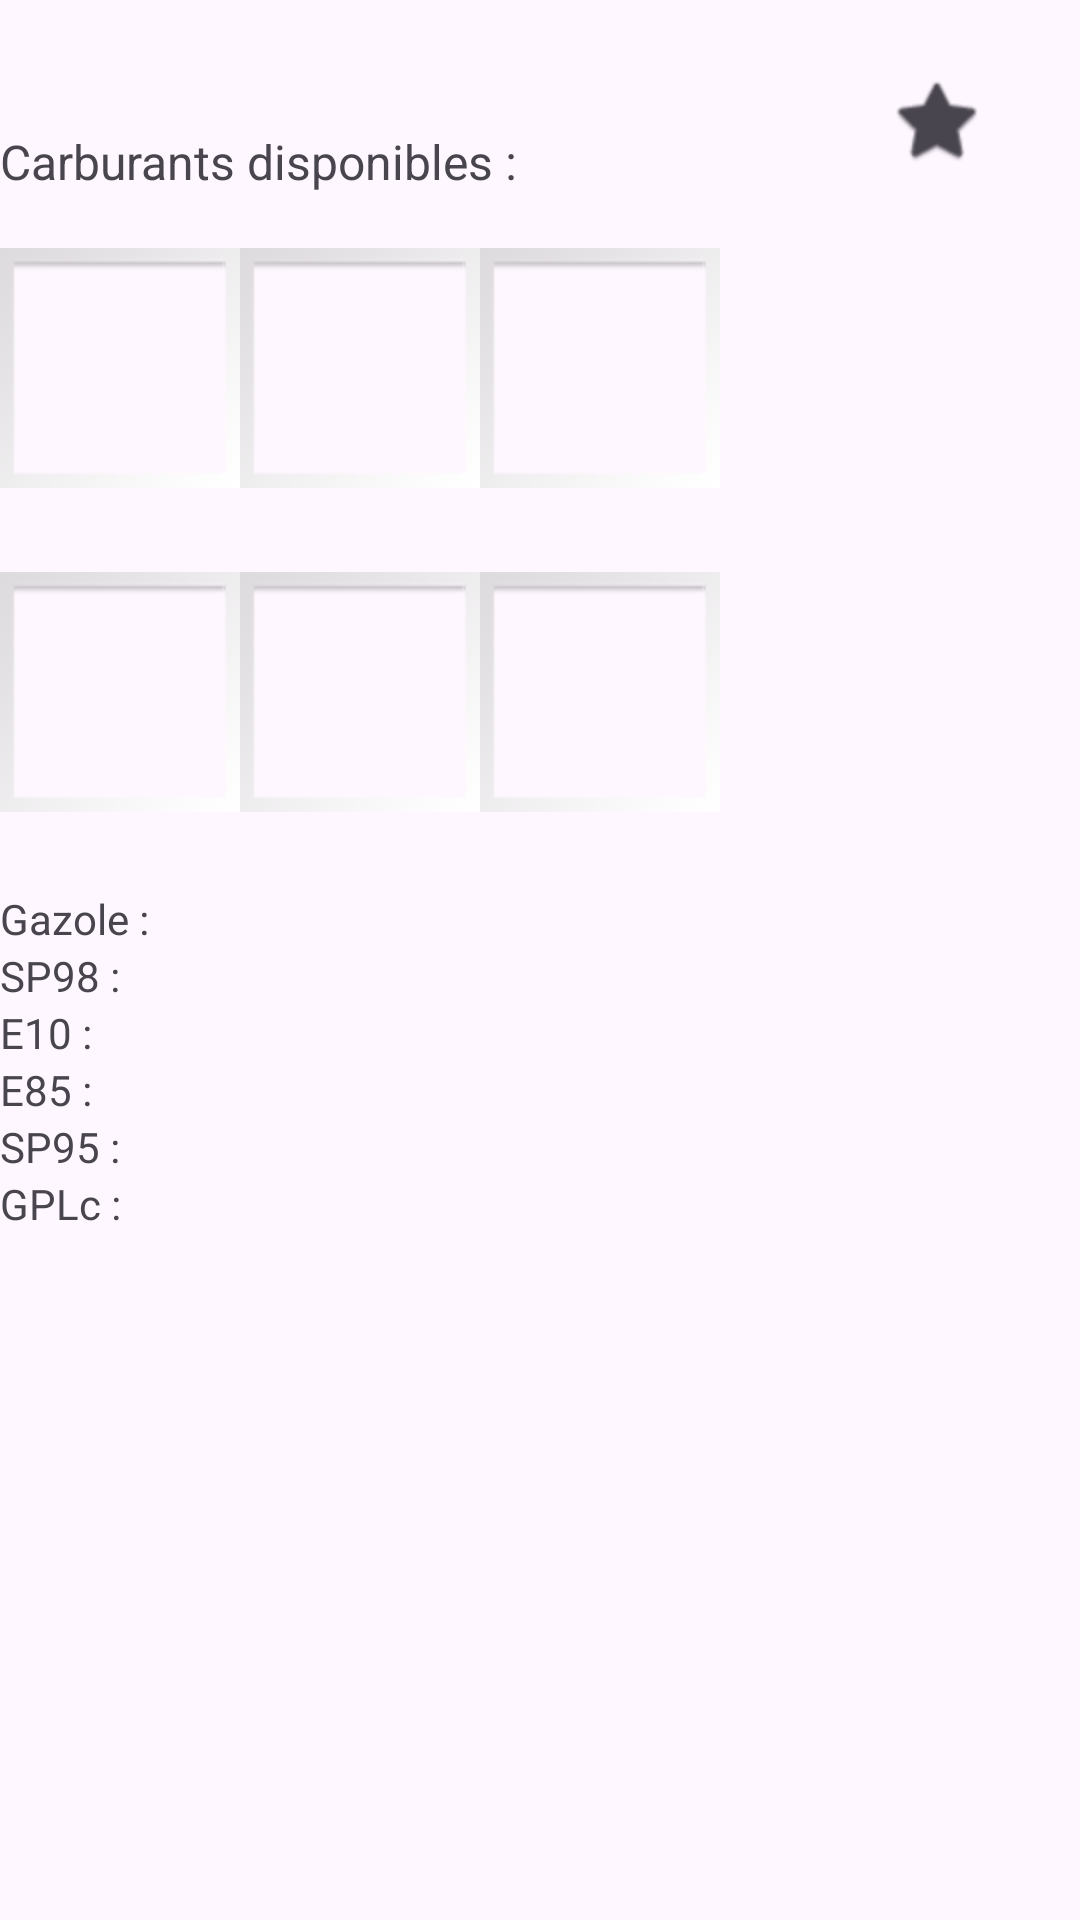

This screen was rendered from an Android layout file. Write that file and the resources it references.
<!-- AndroidManifest.xml: application theme Theme.ProjetAndroidFuel -->
<!-- res/layout/activity_display_info.xml -->
<?xml version="1.0" encoding="utf-8"?>
<androidx.constraintlayout.widget.ConstraintLayout xmlns:android="http://schemas.android.com/apk/res/android"
    xmlns:app="http://schemas.android.com/apk/res-auto"
    xmlns:tools="http://schemas.android.com/tools"
    android:id="@+id/main"
    android:layout_width="match_parent"
    android:layout_height="match_parent"
    tools:context=".DisplayInfoActivity">

    <TextView
        android:id="@+id/txvAdress"
        android:layout_width="wrap_content"
        android:layout_height="wrap_content"
        android:layout_marginStart="16dp"
        android:textSize="16sp"
        app:layout_constraintBottom_toBottomOf="@+id/txvCity"
        app:layout_constraintStart_toEndOf="@+id/txvCity"
        tools:text="Adresse" />

    <TextView
        android:id="@+id/txvCity"
        android:layout_width="wrap_content"
        android:layout_height="wrap_content"
        android:textSize="20sp"
        app:layout_constraintStart_toStartOf="parent"
        app:layout_constraintTop_toTopOf="parent"
        tools:text="Ville" />

    <TextView
        android:id="@+id/txv_GPLc"
        android:layout_width="wrap_content"
        android:layout_height="wrap_content"
        android:text="GPLc :"
        app:layout_constraintStart_toStartOf="parent"
        app:layout_constraintTop_toBottomOf="@+id/txv_SP95" />

    <TextView
        android:id="@+id/txv_PriceGplc"
        android:layout_width="wrap_content"
        android:layout_height="wrap_content"
        android:layout_marginStart="8dp"
        app:layout_constraintStart_toEndOf="@+id/txv_GPLc"
        app:layout_constraintTop_toTopOf="@+id/txv_GPLc"
        tools:text="prixGPLc" />

    <TextView
        android:id="@+id/txv_Gazole"
        android:layout_width="wrap_content"
        android:layout_height="wrap_content"
        android:layout_marginTop="16dp"
        android:text="Gazole :"
        app:layout_constraintStart_toStartOf="parent"
        app:layout_constraintTop_toBottomOf="@+id/icoE85" />

    <TextView
        android:id="@+id/txv_PriceGazole"
        android:layout_width="wrap_content"
        android:layout_height="wrap_content"
        android:layout_marginStart="8dp"
        app:layout_constraintStart_toEndOf="@+id/txv_Gazole"
        app:layout_constraintTop_toTopOf="@+id/txv_Gazole"
        tools:text="prixGazole" />

    <TextView
        android:id="@+id/txv_PriceSP98"
        android:layout_width="wrap_content"
        android:layout_height="wrap_content"
        android:layout_marginStart="8dp"
        app:layout_constraintStart_toEndOf="@id/txv_SP98"
        app:layout_constraintTop_toTopOf="@id/txv_SP98"
        tools:text="prixSP98" />

    <TextView
        android:id="@+id/txv_PriceE10"
        android:layout_width="wrap_content"
        android:layout_height="wrap_content"
        android:layout_marginStart="8dp"
        app:layout_constraintStart_toEndOf="@id/txv_E10"
        app:layout_constraintTop_toTopOf="@id/txv_E10"
        tools:text="prixE10" />

    <TextView
        android:id="@+id/txv_PriceE85"
        android:layout_width="wrap_content"
        android:layout_height="wrap_content"
        android:layout_marginStart="8dp"
        app:layout_constraintStart_toEndOf="@id/txv_E85"
        app:layout_constraintTop_toTopOf="@id/txv_E85"
        tools:text="prixE85" />

    <TextView
        android:id="@+id/txv_PriceSP95"
        android:layout_width="wrap_content"
        android:layout_height="wrap_content"
        android:layout_marginStart="8dp"
        app:layout_constraintStart_toEndOf="@id/txv_SP95"
        app:layout_constraintTop_toTopOf="@id/txv_SP95"
        tools:text="prixSP95" />

    <TextView
        android:id="@+id/txv_SP98"
        android:layout_width="wrap_content"
        android:layout_height="wrap_content"
        android:text="SP98 :"
        app:layout_constraintStart_toStartOf="parent"
        app:layout_constraintTop_toBottomOf="@+id/txv_Gazole" />

    <TextView
        android:id="@+id/txv_E10"
        android:layout_width="wrap_content"
        android:layout_height="wrap_content"
        android:text="E10 :"
        app:layout_constraintStart_toStartOf="parent"
        app:layout_constraintTop_toBottomOf="@id/txv_SP98" />

    <TextView
        android:id="@+id/txv_E85"
        android:layout_width="wrap_content"
        android:layout_height="wrap_content"
        android:text="E85 :"
        app:layout_constraintStart_toStartOf="parent"
        app:layout_constraintTop_toBottomOf="@id/txv_E10" />

    <TextView
        android:id="@+id/txv_SP95"
        android:layout_width="wrap_content"
        android:layout_height="wrap_content"
        android:text="SP95 :"
        app:layout_constraintStart_toStartOf="parent"
        app:layout_constraintTop_toBottomOf="@id/txv_E85" />

    <ImageView
        android:id="@+id/icoGazole"
        android:layout_width="80dp"
        android:layout_height="100dp"
        android:layout_marginTop="8dp"
        app:layout_constraintStart_toStartOf="parent"
        app:layout_constraintTop_toBottomOf="@+id/textView2"
        app:srcCompat="@android:drawable/gallery_thumb" />

    <ImageView
        android:id="@+id/icoSP98"
        android:layout_width="80dp"
        android:layout_height="100dp"
        app:layout_constraintStart_toEndOf="@+id/icoGazole"
        app:layout_constraintTop_toTopOf="@+id/icoGazole"
        app:srcCompat="@android:drawable/gallery_thumb" />

    <ImageView
        android:id="@+id/icoE10"
        android:layout_width="80dp"
        android:layout_height="100dp"
        app:layout_constraintStart_toEndOf="@id/icoSP98"
        app:layout_constraintTop_toTopOf="@+id/icoSP98"
        app:srcCompat="@android:drawable/gallery_thumb" />

    <ImageView
        android:id="@+id/icoE85"
        android:layout_width="80dp"
        android:layout_height="100dp"
        android:layout_marginTop="8dp"
        app:layout_constraintStart_toStartOf="parent"
        app:layout_constraintTop_toBottomOf="@+id/icoGazole"
        app:srcCompat="@android:drawable/gallery_thumb" />

    <ImageView
        android:id="@+id/icoSP95"
        android:layout_width="80dp"
        android:layout_height="100dp"
        app:layout_constraintStart_toEndOf="@id/icoE85"
        app:layout_constraintTop_toTopOf="@id/icoE85"
        app:srcCompat="@android:drawable/gallery_thumb" />

    <ImageView
        android:id="@+id/icoGPLc"
        android:layout_width="80dp"
        android:layout_height="100dp"
        app:layout_constraintStart_toEndOf="@id/icoSP95"
        app:layout_constraintTop_toTopOf="@id/icoSP95"
        app:srcCompat="@android:drawable/gallery_thumb" />

    <CheckBox
        android:id="@+id/cBoxFavorite"
        android:layout_width="wrap_content"
        android:layout_height="wrap_content"
        android:layout_marginTop="16dp"
        android:layout_marginEnd="16dp"
        android:button="@android:drawable/btn_star"
        app:layout_constraintEnd_toEndOf="parent"
        app:layout_constraintTop_toTopOf="parent" />

    <TextView
        android:id="@+id/textView2"
        android:layout_width="wrap_content"
        android:layout_height="wrap_content"
        android:layout_marginTop="16dp"
        android:text="Carburants disponibles :"
        android:textSize="16sp"
        app:layout_constraintStart_toStartOf="parent"
        app:layout_constraintTop_toBottomOf="@+id/txvCity" />

</androidx.constraintlayout.widget.ConstraintLayout>
<!-- resources referenced by this layout -->
<resources>
  <style name="Theme.ProjetAndroidFuel" parent="Base.Theme.ProjetAndroidFuel" />
  <style name="Base.Theme.ProjetAndroidFuel" parent="Theme.Material3.DayNight.NoActionBar">
          
          
      </style>
</resources>
